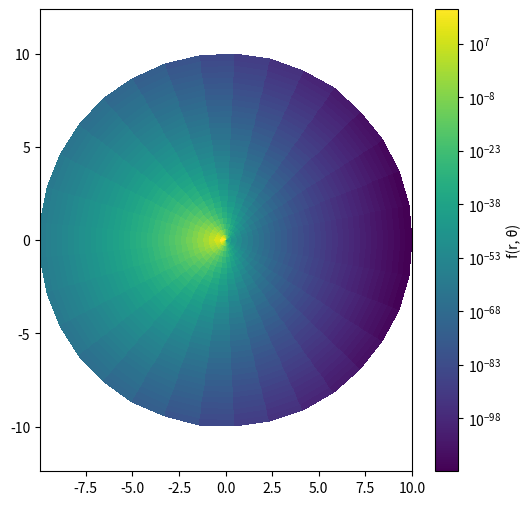

Recreate this plot in Python.
import numpy as np
import matplotlib.pyplot as plt
from sympy import *
from numpy import sqrt, exp, cos
sech = lambda x: 1.0/np.cosh(x)

PrintFormula = False
# Define the polar coordinates
SH, r, theta, mu, nu = symbols('\\text{SwiftHohenberg} r theta \\mu \\nu')

# Define the function f as a function of r and theta
f = Function('f')(r, theta)

# Calculate the first Laplacian (Laplacian of f)
laplacian_f = diff(f, r, 2) + (1/r) * diff(f, r) + (1/(r**2)) * diff(f, theta, 2)

# Calculate the double Laplacian (Laplacian of the first Laplacian)
double_laplacian_f = diff(laplacian_f, r, 2) + (1/r) * diff(laplacian_f, r) + (1/(r**2)) * diff(laplacian_f, theta, 2)

swift_hohenberg = mu*f + nu*f*f - f*f*f - (f + 2*laplacian_f + double_laplacian_f)

if PrintFormula:                
    print(sp.multiline_latex(SH, swift_hohenberg, 2).replace(r"\frac", r"\dfrac"))

# Create edges instead of centers
r_edges = np.linspace(0.0001, 10, 34)         # 34 = 33 + 1
theta_edges = np.linspace(0, 2*np.pi, 34)

# Compute 2D grid of cell edges
R_edges, Theta_edges = np.meshgrid(r_edges, theta_edges)

# Compute centers (optional, for evaluating function)
r_centers = 0.5 * (r_edges[:-1] + r_edges[1:])
theta_centers = 0.5 * (theta_edges[:-1] + theta_edges[1:])
R, Theta = np.meshgrid(r_centers, theta_centers)

# Evaluate function on cell centers
Z = (exp(-((6.283190 * 10.000000))) ** (cos(Theta) + sqrt(R)))

# Convert edges to Cartesian
X_edges = R_edges * np.cos(Theta_edges)
Y_edges = R_edges * np.sin(Theta_edges)

# Plot using pcolormesh with edges
plt.figure(figsize=(6, 6))
ax_obj = plt.pcolormesh(X_edges, Y_edges, Z, cmap='viridis', norm = "log")
print(ax_obj)
plt.colorbar(label='f(r, θ)')
plt.axis('equal')
#print(*dir(ax_obj), sep = '\n')
#plt.title(r'$f(r, θ) = \dfrac{\theta}{10000^{1 / \sqrt{r}}}$')
plt.savefig("SwiftHohenberg2D.pdf")
from os import system 
system("open SwiftHohenberg2D.pdf")
